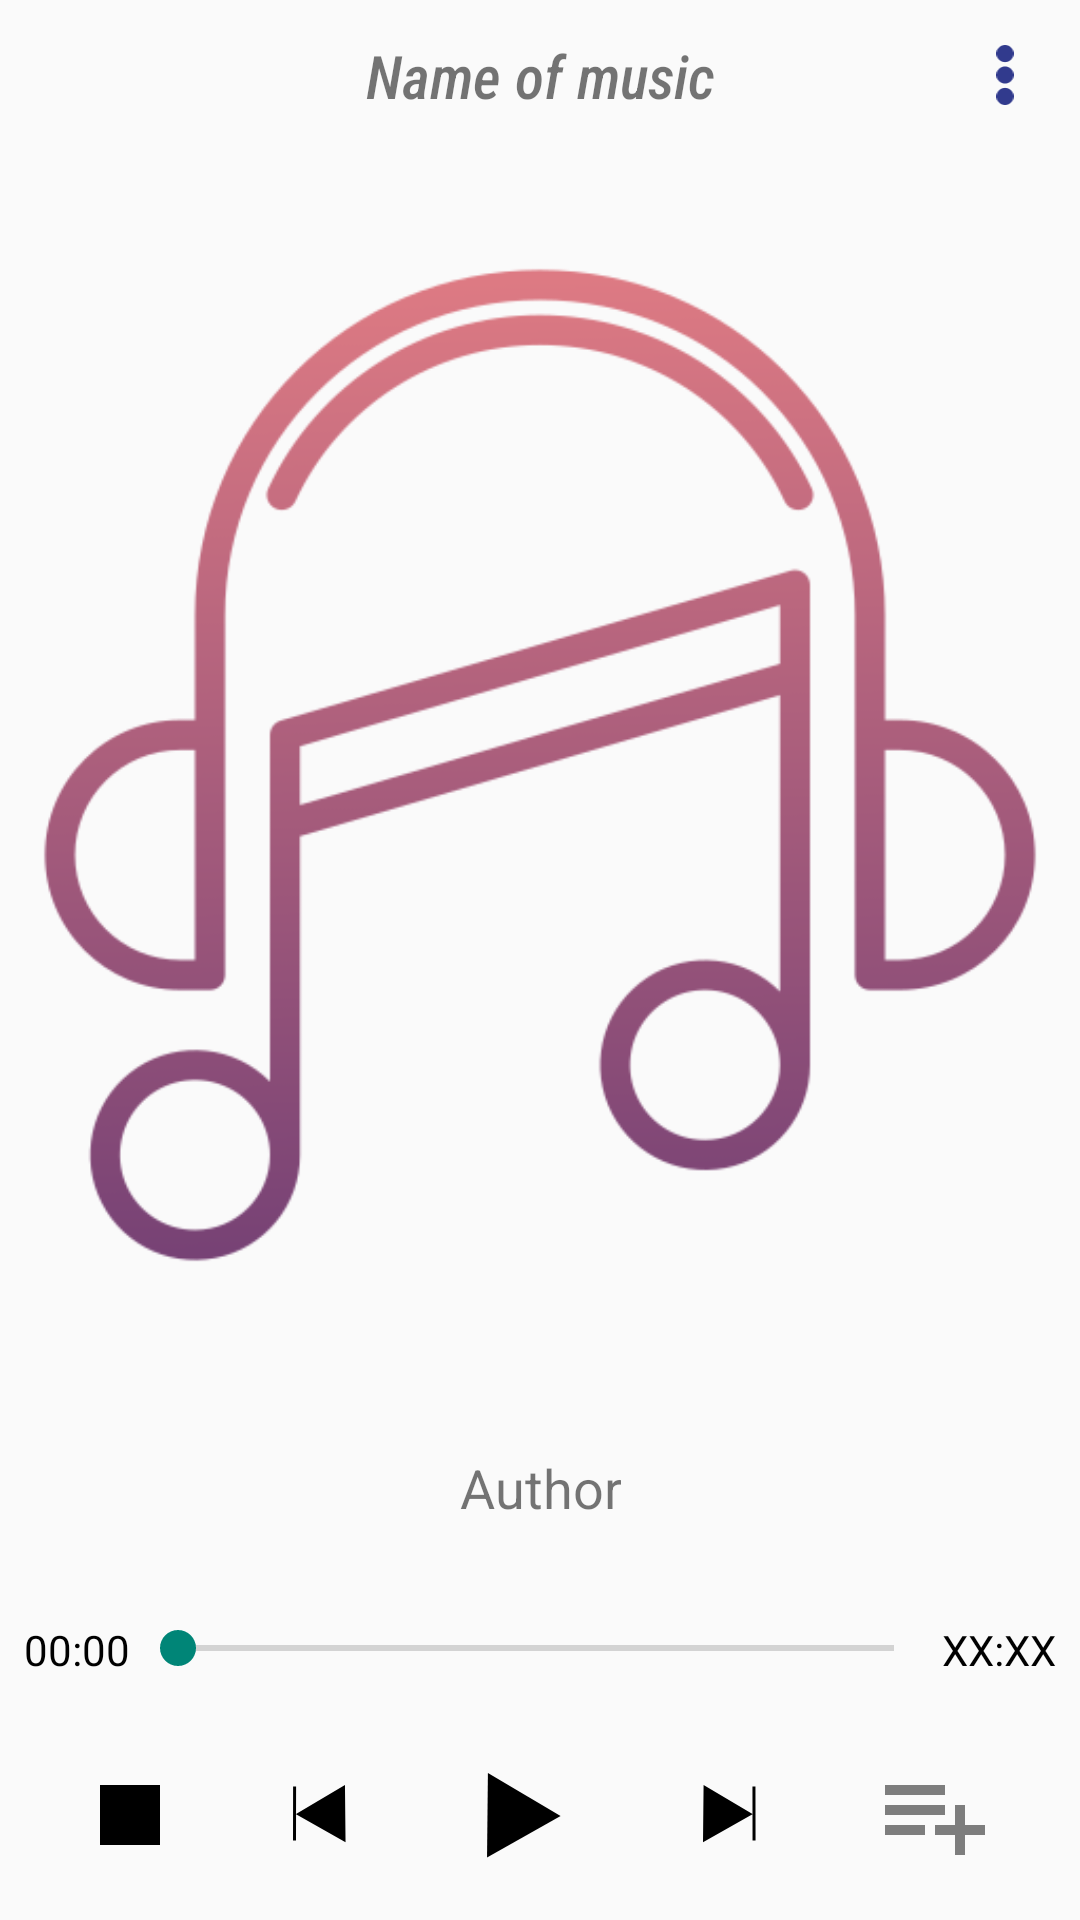

Here is an Android app screen rendered from its layout file. Give the layout XML and the strings, colors and styles it references.
<!-- AndroidManifest.xml: application theme Theme.FullProject -->
<!-- res/layout/fragment_music_player.xml -->
<?xml version="1.0" encoding="utf-8"?>
<androidx.constraintlayout.widget.ConstraintLayout xmlns:android="http://schemas.android.com/apk/res/android"
xmlns:app="http://schemas.android.com/apk/res-auto"
xmlns:tools="http://schemas.android.com/tools"
android:layout_width="match_parent"
android:layout_height="match_parent"
tools:context=".screens.musicplayer.MusicPlayerFragment">


    <androidx.constraintlayout.widget.ConstraintLayout
        android:id="@+id/header"
        android:layout_width="match_parent"
        android:layout_height="wrap_content"
        app:layout_constraintBottom_toTopOf="@id/imageView2"
        app:layout_constraintEnd_toEndOf="parent"
        app:layout_constraintStart_toStartOf="parent"
        app:layout_constraintTop_toTopOf="parent">

    <ImageView
        android:id="@+id/back_btn"
        android:layout_width="50dp"
        android:layout_height="50dp"
        android:padding="10dp"
        android:src="@drawable/ic_back"
        android:background="?android:attr/selectableItemBackground"
        android:contentDescription="@string/imageD"
        app:layout_constraintBottom_toBottomOf="parent"
        app:layout_constraintStart_toStartOf="parent"
        app:layout_constraintTop_toTopOf="parent" />

    <ImageView
        android:id="@+id/setting"
        android:layout_width="50dp"
        android:layout_height="50dp"
        android:padding="15dp"
        android:src="@drawable/ic_setting"
        android:background="?android:attr/selectableItemBackground"
        android:contentDescription="@string/imageD"
        app:layout_constraintBottom_toBottomOf="parent"
        app:layout_constraintEnd_toEndOf="parent"
        app:layout_constraintTop_toTopOf="parent"
        />

    <TextView
        android:id="@+id/name_music_header"
        android:layout_width="0dp"
        android:layout_height="wrap_content"
        android:textSize="20dp"
        android:padding="10dp"
        android:text="@string/nameMusic"
        android:layout_marginStart="10dp"
        android:layout_marginEnd="10dp"
        android:lines="1"
        android:textAlignment="center"
        android:textStyle="italic"
        android:fontFamily="sans-serif-condensed-medium"
        app:layout_constraintBottom_toBottomOf="parent"
        app:layout_constraintEnd_toStartOf="@+id/setting"
        app:layout_constraintStart_toEndOf="@+id/back_btn"
        app:layout_constraintTop_toTopOf="parent"/>

    </androidx.constraintlayout.widget.ConstraintLayout>

    <ImageView
        android:id="@+id/imageView2"
        android:layout_width="match_parent"
        android:layout_height="0dp"
        android:contentDescription="@string/imageD"
        android:src="@drawable/music_image"
        app:layout_constraintBottom_toTopOf="@+id/playing"
        app:layout_constraintEnd_toEndOf="parent"
        app:layout_constraintStart_toStartOf="parent"
        app:layout_constraintTop_toBottomOf="@id/header" />

    <androidx.constraintlayout.widget.ConstraintLayout
        android:id="@+id/playing"
        android:visibility="visible"
        android:layout_width="0dp"
        android:layout_height="110dp"
        app:layout_constraintBottom_toTopOf="@id/footer"
        app:layout_constraintEnd_toEndOf="parent"
        app:layout_constraintStart_toStartOf="parent"
        app:layout_constraintTop_toBottomOf="@+id/imageView2">

    <TextView
        android:id="@+id/name_music_playing"
        android:layout_width="wrap_content"
        android:layout_height="wrap_content"
        android:layout_marginTop="13dp"
        android:lines="2"
        android:textAlignment="center"
        android:text="@string/author"
        android:textSize="18sp"
        app:layout_constraintEnd_toEndOf="parent"
        app:layout_constraintStart_toStartOf="parent"
        app:layout_constraintTop_toTopOf="parent"
        app:layout_constraintBottom_toTopOf="@id/timeView"/>


        <SeekBar
            android:id="@+id/timeView"
            android:layout_width="0dp"
            android:layout_height="20dp"
            app:layout_constraintBottom_toBottomOf="@id/playing"
            app:layout_constraintHorizontal_bias="1.0"
            app:layout_constraintLeft_toRightOf="@id/current_time"
            app:layout_constraintRight_toLeftOf="@id/timeAll"
            app:layout_constraintTop_toBottomOf="@id/name_music_playing"
            app:layout_constraintVertical_bias="0.444" />

        <TextView
            android:id="@+id/current_time"
            android:layout_width="wrap_content"
            android:layout_height="wrap_content"
            android:text="@string/startTime"
            android:textSize="14sp"
            android:layout_marginStart="8dp"
            android:textColor="@color/black"
            app:layout_constraintBottom_toBottomOf="@id/timeView"
            app:layout_constraintEnd_toStartOf="@id/timeView"
            app:layout_constraintStart_toStartOf="parent"
            app:layout_constraintTop_toTopOf="@id/timeView"
            app:layout_constraintVertical_bias="1.0" />

        <TextView
            android:id="@+id/timeAll"
            android:layout_width="wrap_content"
            android:layout_height="wrap_content"
            android:text="@string/EndTime"
            android:textSize="14sp"
            android:layout_marginEnd="8dp"
            android:textColor="@color/black"
            app:layout_constraintBottom_toBottomOf="@id/timeView"
            app:layout_constraintEnd_toEndOf="parent"
            app:layout_constraintStart_toEndOf="@id/timeView"
            app:layout_constraintTop_toTopOf="@id/timeView"
            app:layout_constraintVertical_bias="1.0" />


    </androidx.constraintlayout.widget.ConstraintLayout>

    <androidx.constraintlayout.widget.ConstraintLayout
        android:id="@+id/footer"
        android:layout_width="0dp"
        android:layout_height="70dp"
        app:layout_constraintBottom_toBottomOf="parent"
        app:layout_constraintEnd_toEndOf="parent"
        app:layout_constraintStart_toStartOf="parent"
        app:layout_constraintTop_toBottomOf="@+id/playing" >


        <ImageView
            android:id="@+id/stop"
            android:layout_width="40dp"
            android:layout_height="40dp"
            android:padding="10dp"
            android:src="@drawable/ic_stop"
            android:soundEffectsEnabled="false"
            android:contentDescription="@string/imageD"
            android:background="?android:attr/selectableItemBackground"
            app:layout_constraintBottom_toBottomOf="parent"
            app:layout_constraintEnd_toStartOf="@id/previous"
            app:layout_constraintStart_toStartOf="parent"
            app:layout_constraintTop_toTopOf="@id/footer" />

        <ImageView
            android:id="@+id/previous"
            android:layout_width="40dp"
            android:layout_height="40dp"
            android:padding="10dp"
            android:src="@drawable/ic_previous"
            android:contentDescription="@string/imageD"
            android:background="?android:attr/selectableItemBackground"
            android:soundEffectsEnabled="false"
            app:layout_constraintBottom_toBottomOf="parent"
            app:layout_constraintEnd_toStartOf="@id/playOrPause"
            app:layout_constraintStart_toEndOf="@id/stop"
            app:layout_constraintTop_toTopOf="@id/footer" />

        <ImageView
            android:id="@+id/playOrPause"
            android:layout_width="50dp"
            android:layout_height="50dp"
            android:padding="10dp"
            android:src="@drawable/ic_play"
            android:soundEffectsEnabled="false"
            android:contentDescription="@string/imageD"
            android:background="?android:attr/selectableItemBackground"
            app:layout_constraintBottom_toBottomOf="parent"
            app:layout_constraintEnd_toStartOf="@id/next"
            app:layout_constraintStart_toEndOf="@id/previous"
            app:layout_constraintTop_toTopOf="@id/footer" />

        <ImageView
            android:id="@+id/next"
            android:layout_width="40dp"
            android:layout_height="40dp"
            android:src="@drawable/ic_next"
            android:padding="10dp"
            android:contentDescription="@string/imageD"
            android:background="?android:attr/selectableItemBackground"
            android:soundEffectsEnabled="false"
            app:layout_constraintBottom_toBottomOf="parent"
            app:layout_constraintEnd_toStartOf="@id/on_db_screen"
            app:layout_constraintStart_toEndOf="@id/playOrPause"
            app:layout_constraintTop_toTopOf="@id/footer" />

        <ImageView
            android:id="@+id/on_db_screen"
            android:layout_width="50dp"
            android:layout_height="50dp"
            android:padding="5dp"
            android:src="@drawable/ic_playlist_add"
            android:soundEffectsEnabled="false"
            android:alpha="0.5"
            android:contentDescription="@string/imageD"
            android:background="?android:attr/selectableItemBackground"
            app:layout_constraintBottom_toBottomOf="parent"
            app:layout_constraintEnd_toEndOf="parent"
            app:layout_constraintStart_toEndOf="@id/next"
            app:layout_constraintTop_toTopOf="@id/footer" />

    </androidx.constraintlayout.widget.ConstraintLayout>

</androidx.constraintlayout.widget.ConstraintLayout>
<!-- resources referenced by this layout -->
<resources>
  <color name="black">#FF000000</color>
  <!-- drawable ic_next (drawable) -->
  <vector xmlns:android="http://schemas.android.com/apk/res/android"
      android:width="18dp"
      android:height="20dp"
      android:viewportWidth="18"
      android:viewportHeight="20">
    <path
        android:pathData="M16.5012,9.6391L16.4851,0.4697L17.4851,0.4679L17.5167,18.4679L16.5167,18.4696L16.5014,9.75L-0,19.0516L0.1964,0L16.5012,9.6391Z"
        android:fillColor="#000000"
        android:fillType="evenOdd"/>
  </vector>
  <!-- drawable ic_play (drawable) -->
  <vector xmlns:android="http://schemas.android.com/apk/res/android"
      android:width="20dp"
      android:height="23dp"
      android:viewportWidth="20"
      android:viewportHeight="23">
    <path
        android:pathData="M19.1276,11.757L0.267,22.3885L0.4901,0.739L19.1276,11.757Z"
        android:fillColor="#000000"/>
  </vector>
  <!-- drawable ic_playlist_add (drawable) -->
  <vector android:height="48dp" android:tint="#000000"
      android:viewportHeight="24" android:viewportWidth="24"
      android:width="48dp" xmlns:android="http://schemas.android.com/apk/res/android">
      <path android:fillColor="@android:color/white" android:pathData="M14,10L2,10v2h12v-2zM14,6L2,6v2h12L14,6zM18,14v-4h-2v4h-4v2h4v4h2v-4h4v-2h-4zM2,16h8v-2L2,14v2z"/>
  </vector>
  <!-- drawable ic_previous (drawable) -->
  <vector xmlns:android="http://schemas.android.com/apk/res/android"
      android:width="18dp"
      android:height="20dp"
      android:viewportWidth="18"
      android:viewportHeight="20">
    <path
        android:pathData="M1.0155,9.639L1.0316,0.4696L0.0315,0.4679L0,18.4679L1,18.4696L1.0153,9.75L17.5167,19.0515L17.3203,0L1.0155,9.639Z"
        android:fillColor="#000000"
        android:fillType="evenOdd"/>
  </vector>
  <!-- drawable ic_setting (drawable) -->
  <vector xmlns:android="http://schemas.android.com/apk/res/android"
      android:width="4dp"
      android:height="14dp"
      android:viewportWidth="4"
      android:viewportHeight="14">
    <path
        android:pathData="M4,2C4,3.1046 3.1046,4 2,4C0.8954,4 0,3.1046 0,2C0,0.8954 0.8954,0 2,0C3.1046,0 4,0.8954 4,2ZM4,7C4,8.1046 3.1046,9 2,9C0.8954,9 0,8.1046 0,7C0,5.8954 0.8954,5 2,5C3.1046,5 4,5.8954 4,7ZM2,14C3.1046,14 4,13.1046 4,12C4,10.8954 3.1046,10 2,10C0.8954,10 0,10.8954 0,12C0,13.1046 0.8954,14 2,14Z"
        android:fillColor="#313A8D"
        android:fillType="evenOdd"/>
  </vector>
  <!-- drawable ic_stop (drawable) -->
  <vector xmlns:android="http://schemas.android.com/apk/res/android"
      android:width="22dp"
      android:height="22dp"
      android:viewportWidth="22"
      android:viewportHeight="22">
    <path
        android:pathData="M0,0h22v22h-22z"
        android:fillColor="#000000"/>
  </vector>
  <!-- drawable music_image: png bitmap (drawable, 32498 bytes) -->
  <string name="EndTime">XX:XX</string>
  <string name="author">Author</string>
  <string name="imageD">No image</string>
  <string name="nameMusic">Name of music</string>
  <string name="startTime">00:00</string>
  <style name="Theme.FullProject" parent="Theme.AppCompat.Light.NoActionBar">
          
          <item name="colorPrimary">@color/purple_500</item>
          <item name="colorPrimaryVariant">@color/purple_700</item>
          <item name="colorOnPrimary">@color/white</item>
          
          <item name="colorSecondary">@color/teal_200</item>
          <item name="colorSecondaryVariant">@color/teal_700</item>
          <item name="colorOnSecondary">@color/black</item>
          
          <item name="android:statusBarColor" tools:targetApi="l">?attr/colorPrimaryVariant</item>
          
          <item name="android:windowFullscreen">true</item>
          <item name="android:windowContentOverlay">@null</item>
  
      </style>
  <color name="purple_500">#FF6200EE</color>
  <color name="purple_700">#FF3700B3</color>
  <color name="white">#FFFFFFFF</color>
  <color name="teal_200">#FF03DAC5</color>
  <color name="teal_700">#FF018786</color>
</resources>
